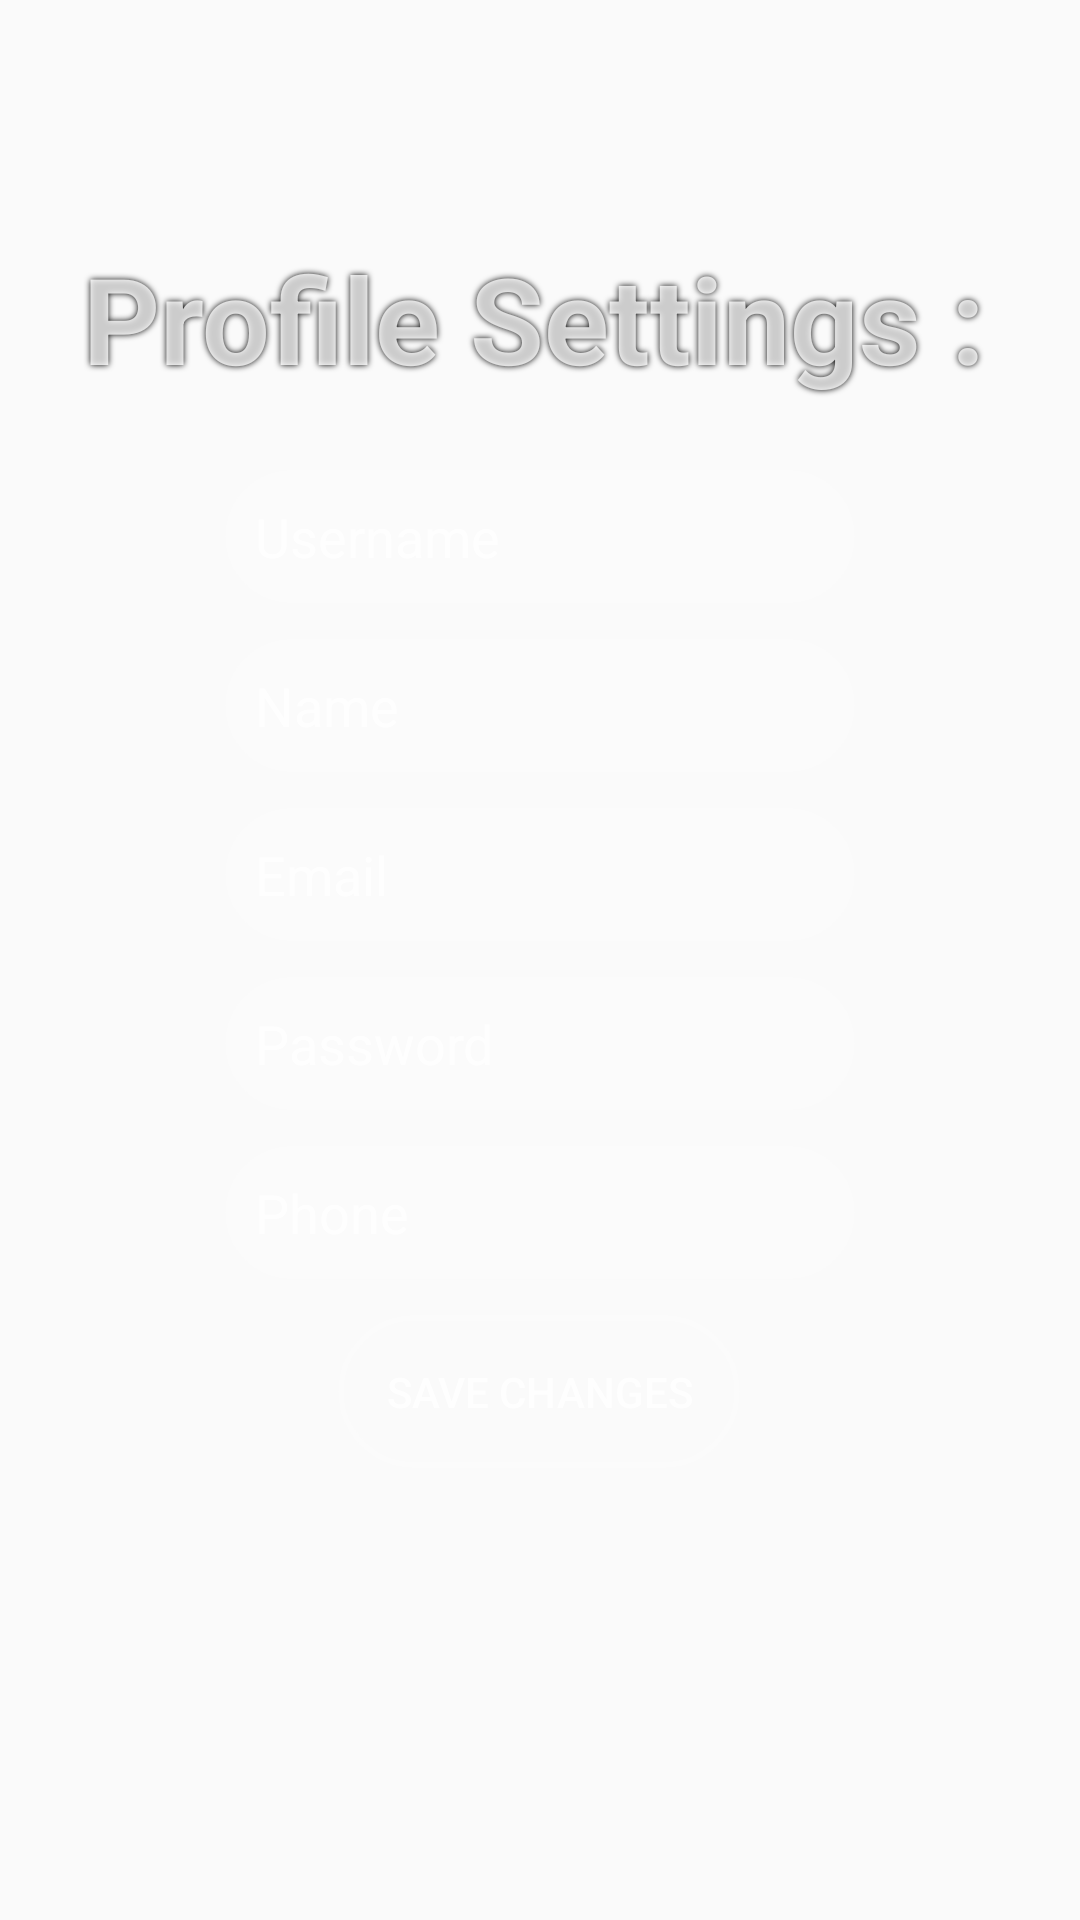

The Android layout XML behind this screen, and the referenced resources:
<!-- AndroidManifest.xml: application theme AppTheme -->
<!-- res/layout/fragment_profile.xml -->
<?xml version="1.0" encoding="utf-8"?>
<androidx.constraintlayout.widget.ConstraintLayout xmlns:android="http://schemas.android.com/apk/res/android"
    xmlns:tools="http://schemas.android.com/tools"
    android:layout_width="match_parent"
    android:layout_height="match_parent"
    xmlns:app="http://schemas.android.com/apk/res-auto"
    android:background="@drawable/bg_login">


    <TextView
        android:id="@+id/textView5"
        android:layout_width="wrap_content"
        android:layout_height="wrap_content"
        android:layout_marginBottom="24dp"
        android:shadowColor="#000000"
        android:shadowRadius="5"
        android:text="Profile Settings :"
        android:textColor="@color/login_form_details"
        android:textSize="40dp"
        android:textStyle="bold"
        app:layout_constraintBottom_toTopOf="@+id/txt_Pusername"
        app:layout_constraintEnd_toEndOf="parent"
        app:layout_constraintHorizontal_bias="0.471"
        app:layout_constraintStart_toStartOf="parent" />

    <EditText
        android:id="@+id/txt_Pusername"
        android:layout_width="wrap_content"
        android:layout_height="wrap_content"
        android:layout_marginBottom="12dp"
        android:ems="10"
        android:textColorHint="@color/login_form_details"
        android:textColor="@color/login_form_details"
        android:background="@drawable/bg_edittext"
        android:padding="10dp"
        android:inputType="textPersonName"
        android:hint="Username"
        app:layout_constraintBottom_toTopOf="@+id/txt_Pname"
        app:layout_constraintEnd_toEndOf="parent"
        app:layout_constraintStart_toStartOf="parent" />

    <EditText

        android:id="@+id/txt_Pname"
        android:layout_width="wrap_content"
        android:layout_height="wrap_content"
        android:layout_marginBottom="12dp"
        android:ems="10"
        android:inputType="textPersonName"
        android:hint="Name"
        android:textColorHint="@color/login_form_details"
        android:textColor="@color/login_form_details"
        android:background="@drawable/bg_edittext"
        android:padding="10dp"
        app:layout_constraintBottom_toTopOf="@+id/txt_Pemail"
        app:layout_constraintEnd_toEndOf="parent"
        app:layout_constraintStart_toStartOf="parent" />



    <EditText
        android:id="@+id/txt_Pemail"
        android:layout_width="wrap_content"
        android:layout_height="wrap_content"
        android:layout_marginBottom="12dp"
        android:ems="10"
        android:textColorHint="@color/login_form_details"
        android:textColor="@color/login_form_details"
        android:background="@drawable/bg_edittext"
        android:padding="10dp"
        android:inputType="textPersonName"
        android:hint="Email"
        app:layout_constraintBottom_toTopOf="@+id/txt_Ppassword"
        app:layout_constraintEnd_toEndOf="parent"
        app:layout_constraintStart_toStartOf="parent" />
    <EditText
        android:id="@+id/txt_Ppassword"
        android:layout_width="wrap_content"
        android:layout_height="wrap_content"
        android:layout_marginBottom="12dp"
        android:textColorHint="@color/login_form_details"
        android:textColor="@color/login_form_details"
        android:background="@drawable/bg_edittext"
        android:padding="10dp"
        android:ems="10"
        android:inputType="textPersonName"
        android:hint="Password"
        app:layout_constraintBottom_toTopOf="@+id/txt_Pphone"
        app:layout_constraintEnd_toEndOf="parent"
        app:layout_constraintStart_toStartOf="parent" />



    <EditText
        android:id="@+id/txt_Pphone"
        android:layout_width="wrap_content"
        android:layout_height="wrap_content"
        android:layout_marginBottom="12dp"
        android:ems="10"
        android:inputType="textPersonName"
        android:hint="Phone"
        android:textColorHint="@color/login_form_details"
        android:textColor="@color/login_form_details"
        android:background="@drawable/bg_edittext"
        android:padding="10dp"
        app:layout_constraintBottom_toTopOf="@+id/bnt_Profilesave"
        app:layout_constraintEnd_toEndOf="parent"
        app:layout_constraintStart_toStartOf="parent" />


    <Button
        android:id="@+id/bnt_Profilesave"
        android:layout_width="wrap_content"
        android:layout_height="wrap_content"
        android:layout_marginTop="150dp"
        android:background="@drawable/bg_btn"
        android:padding="16dp"
        android:text="Save changes"
        android:textColor="@color/login_form_details"
        app:layout_constraintBottom_toBottomOf="parent"
        app:layout_constraintEnd_toEndOf="parent"
        app:layout_constraintHorizontal_bias="0.498"
        app:layout_constraintStart_toStartOf="parent"
        app:layout_constraintTop_toTopOf="parent"
        app:layout_constraintVertical_bias="0.657" />

</androidx.constraintlayout.widget.ConstraintLayout>
<!-- resources referenced by this layout -->
<resources>
  <color name="login_form_details">#ccffffff</color>
  <!-- drawable bg_btn (drawable) -->
  <?xml version="1.0" encoding="utf-8"?>
  <selector xmlns:android="http://schemas.android.com/apk/res/android">
      <item android:state_pressed="true">
          <shape>
              <solid android:color="@color/login_form_details_light" />
              <stroke android:color="@color/login_form_details" android:width="2dp"/>
              <corners android:radius="30dp" />
          </shape>
      </item>
  
      <item>
          <shape>
              <stroke android:color="@color/login_form_details_light" android:width="2dp"/>
              <corners android:radius="30dp" />
          </shape>
      </item>
  </selector>
  <!-- drawable bg_edittext (drawable) -->
  <?xml version="1.0" encoding="utf-8"?>
  <shape xmlns:android="http://schemas.android.com/apk/res/android">
      <solid android:color="@color/login_form_details_light" />
      <corners android:radius="30dp"/>
  </shape>
  <style name="AppTheme" parent="Theme.AppCompat.Light.DarkActionBar">
          
          <item name="colorPrimary">@color/dark_green</item>
          <item name="colorPrimaryDark">@color/dark_green</item>
          <item name="colorAccent">@color/colorAccent</item>
          <item name="android:elevation">0dp</item>
      </style>
  <color name="login_form_details_light">#1affffff</color>
  <color name="dark_green">#4CAF50</color>
  <color name="colorAccent">#D81B60</color>
</resources>
